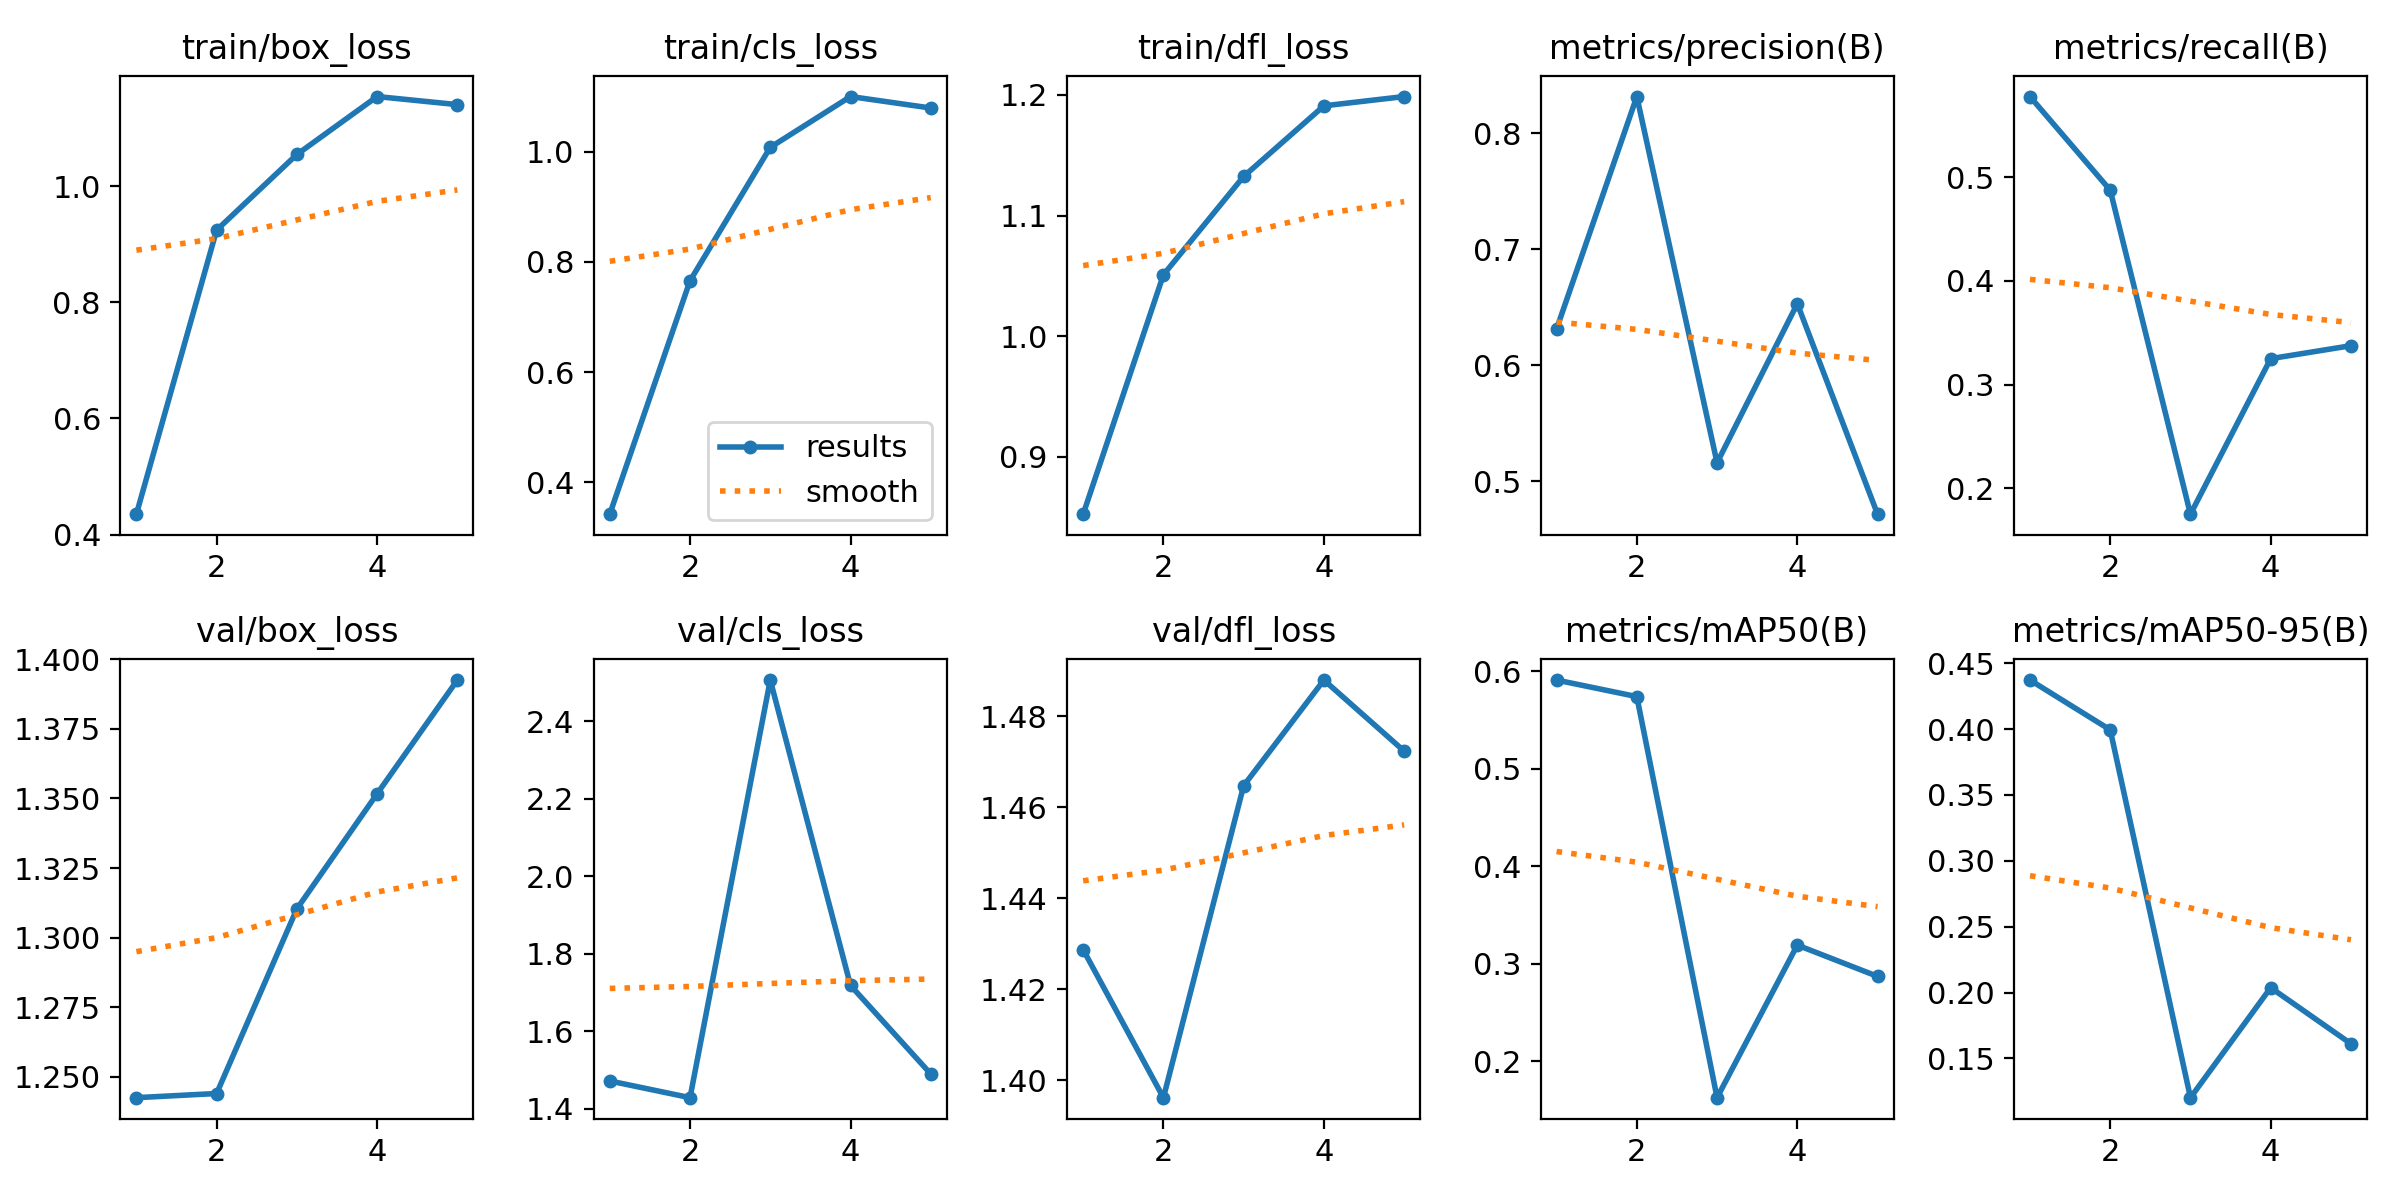

Source data for this figure (header and first rows):
epoch, train/box_loss, train/cls_loss, train/dfl_loss, metrics/precision(B), metrics/recall(B), metrics/mAP50(B), metrics/mAP50-95(B), val/box_loss, val/cls_loss, val/dfl_loss, lr/pg0, lr/pg1, lr/pg2
1, 0.4351, 0.3422, 0.8526, 0.6313, 0.5778, 0.5911, 0.4373, 1.242, 1.472, 1.429, 0.00048, 0.00048, 0.00048
2, 0.9245, 0.7657, 1.051, 0.8316, 0.4875, 0.5741, 0.3995, 1.244, 1.429, 1.396, 0.000786, 0.000786, 0.000786
3, 1.055, 1.008, 1.133, 0.516, 0.175, 0.1628, 0.1202, 1.31, 2.506, 1.465, 0.0008939, 0.0008939, 0.0008939
4, 1.155, 1.1, 1.191, 0.653, 0.325, 0.3193, 0.2037, 1.352, 1.718, 1.488, 0.0008039, 0.0008039, 0.0008039
5, 1.141, 1.079, 1.199, 0.4717, 0.3375, 0.2872, 0.1611, 1.393, 1.49, 1.472, 0.000416, 0.000416, 0.000416
